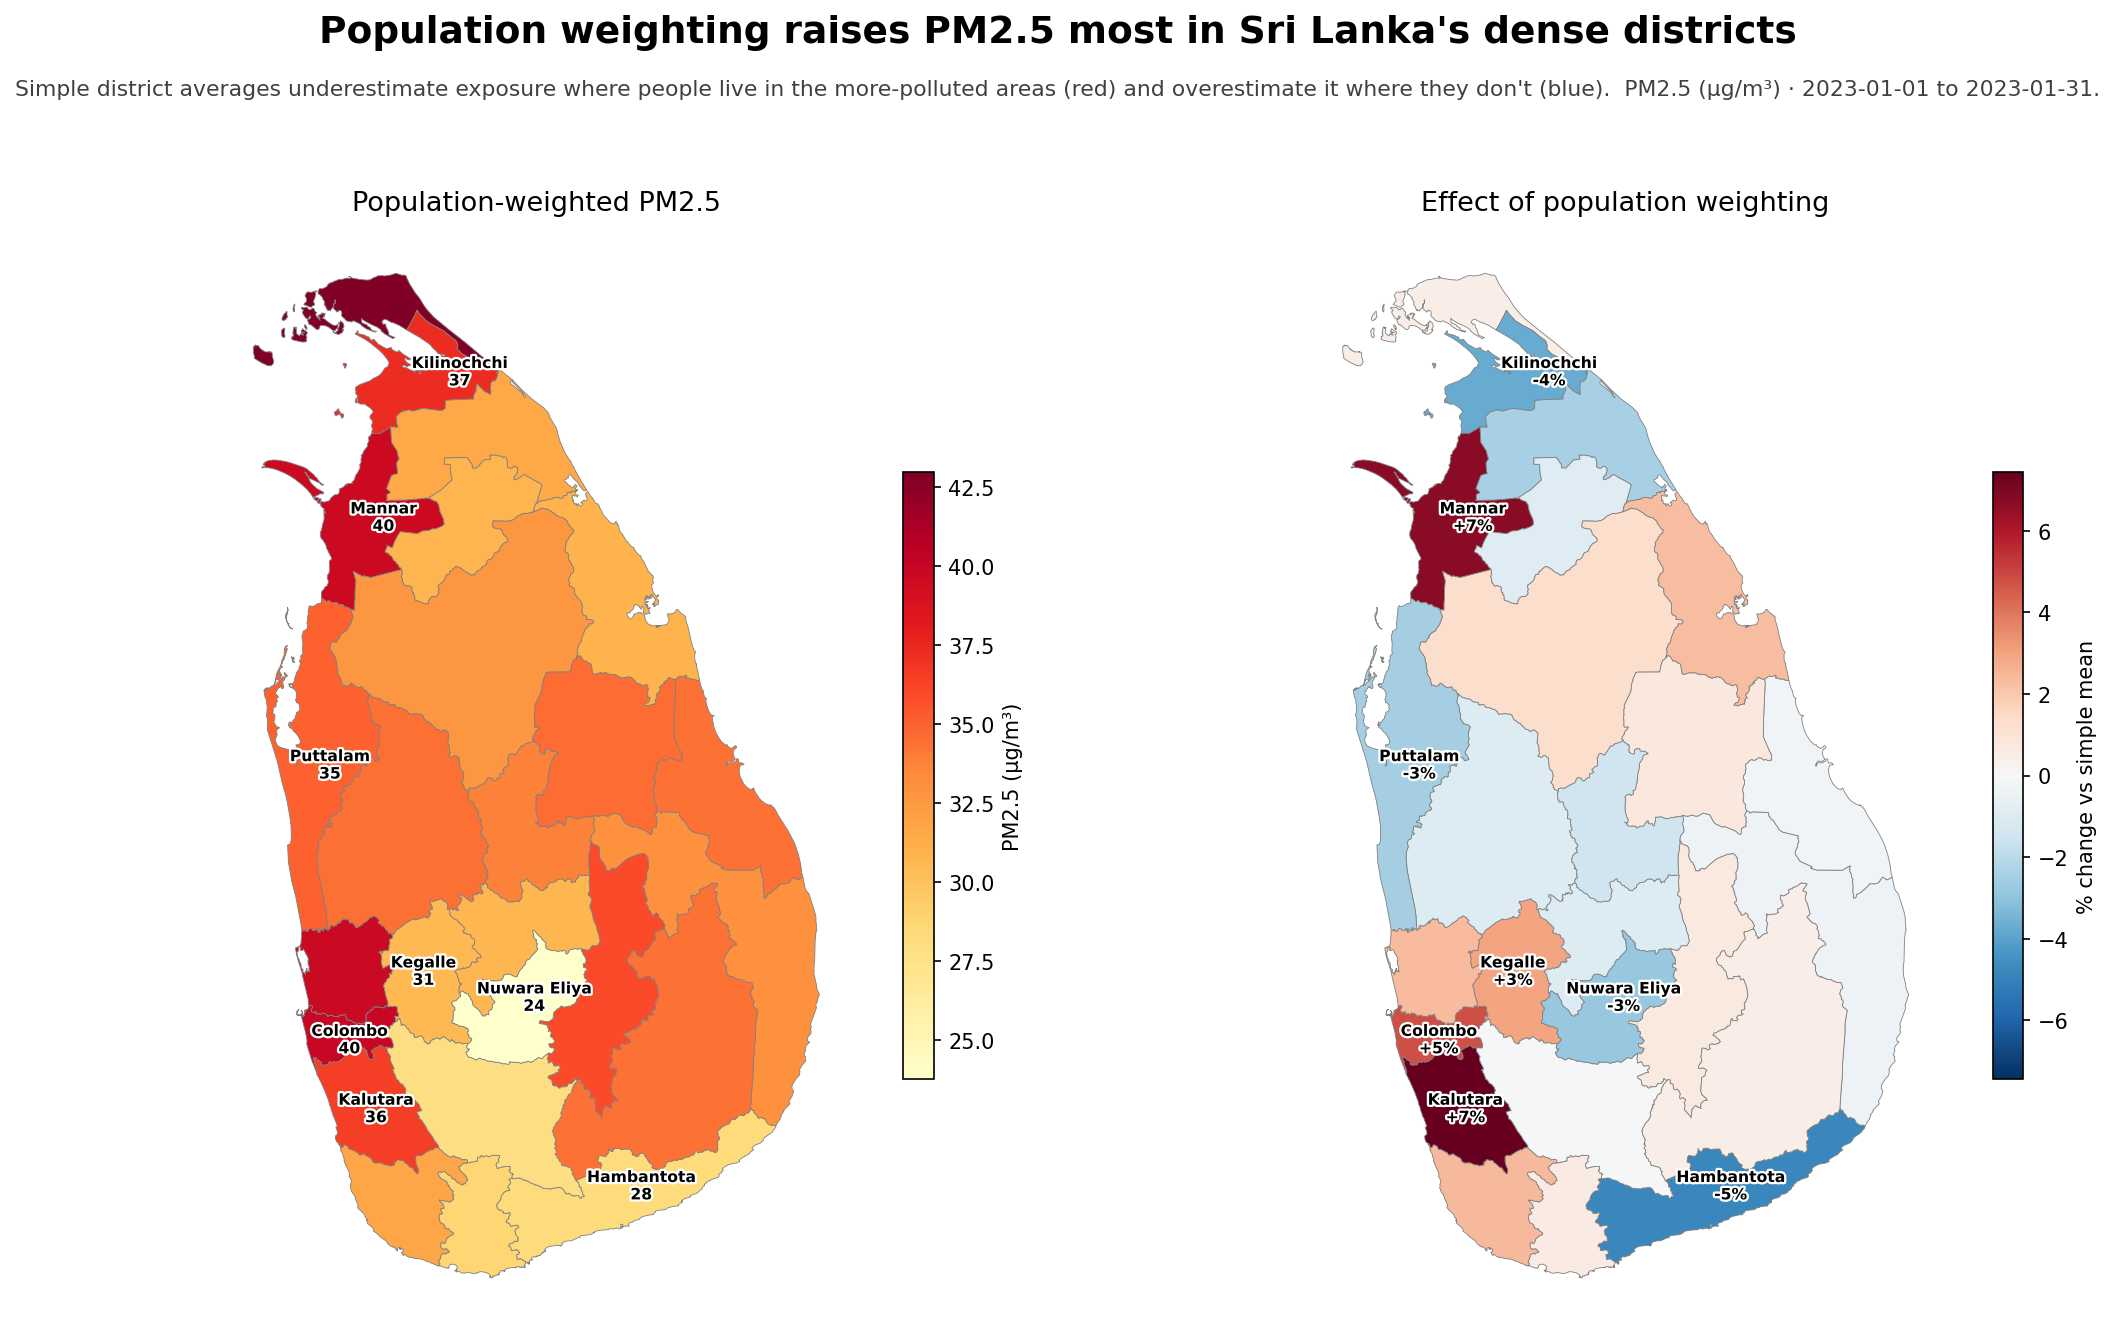

Source data for this figure (header and first rows):
name, unweighted, weighted, difference, pct_change
Kalutara District, 33.94, 36.46, 2.53, 7.44
Mannar District, 37.13, 39.62, 2.49, 6.71
Colombo District, 38.09, 39.92, 1.84, 4.82
Kegalle District, 29.68, 30.56, 0.88, 2.97
Galle District, 30.98, 31.72, 0.74, 2.40
Gampaha District, 38.80, 39.71, 0.91, 2.35
Trincomalee District, 30.27, 30.96, 0.69, 2.28
Anuradhapura District, 32.39, 32.82, 0.43, 1.33
Polonnaruwa District, 34.35, 34.61, 0.26, 0.76
Badulla District, 35.67, 35.92, 0.25, 0.71
Matara District, 28.58, 28.75, 0.17, 0.59
Jaffna District, 42.75, 42.97, 0.22, 0.51
Monaragala District, 34.24, 34.41, 0.17, 0.50
Ratnapura District, 27.93, 27.91, -0.02, -0.07
Batticaloa District, 34.44, 34.35, -0.09, -0.27
Ampara District, 33.27, 33.12, -0.15, -0.45
Vavuniya District, 31.06, 30.78, -0.28, -0.90
Kurunegala District, 34.78, 34.44, -0.35, -0.99
Kandy District, 31.06, 30.74, -0.32, -1.05
Matale District, 34.27, 33.76, -0.51, -1.49
Mullaitivu District, 32.43, 31.63, -0.80, -2.47
Puttalam District, 36.00, 35.09, -0.91, -2.53
Nuwara Eliya District, 24.46, 23.77, -0.70, -2.84
Kilinochchi District, 38.73, 37.28, -1.45, -3.74
Hambantota District, 29.71, 28.27, -1.43, -4.83
